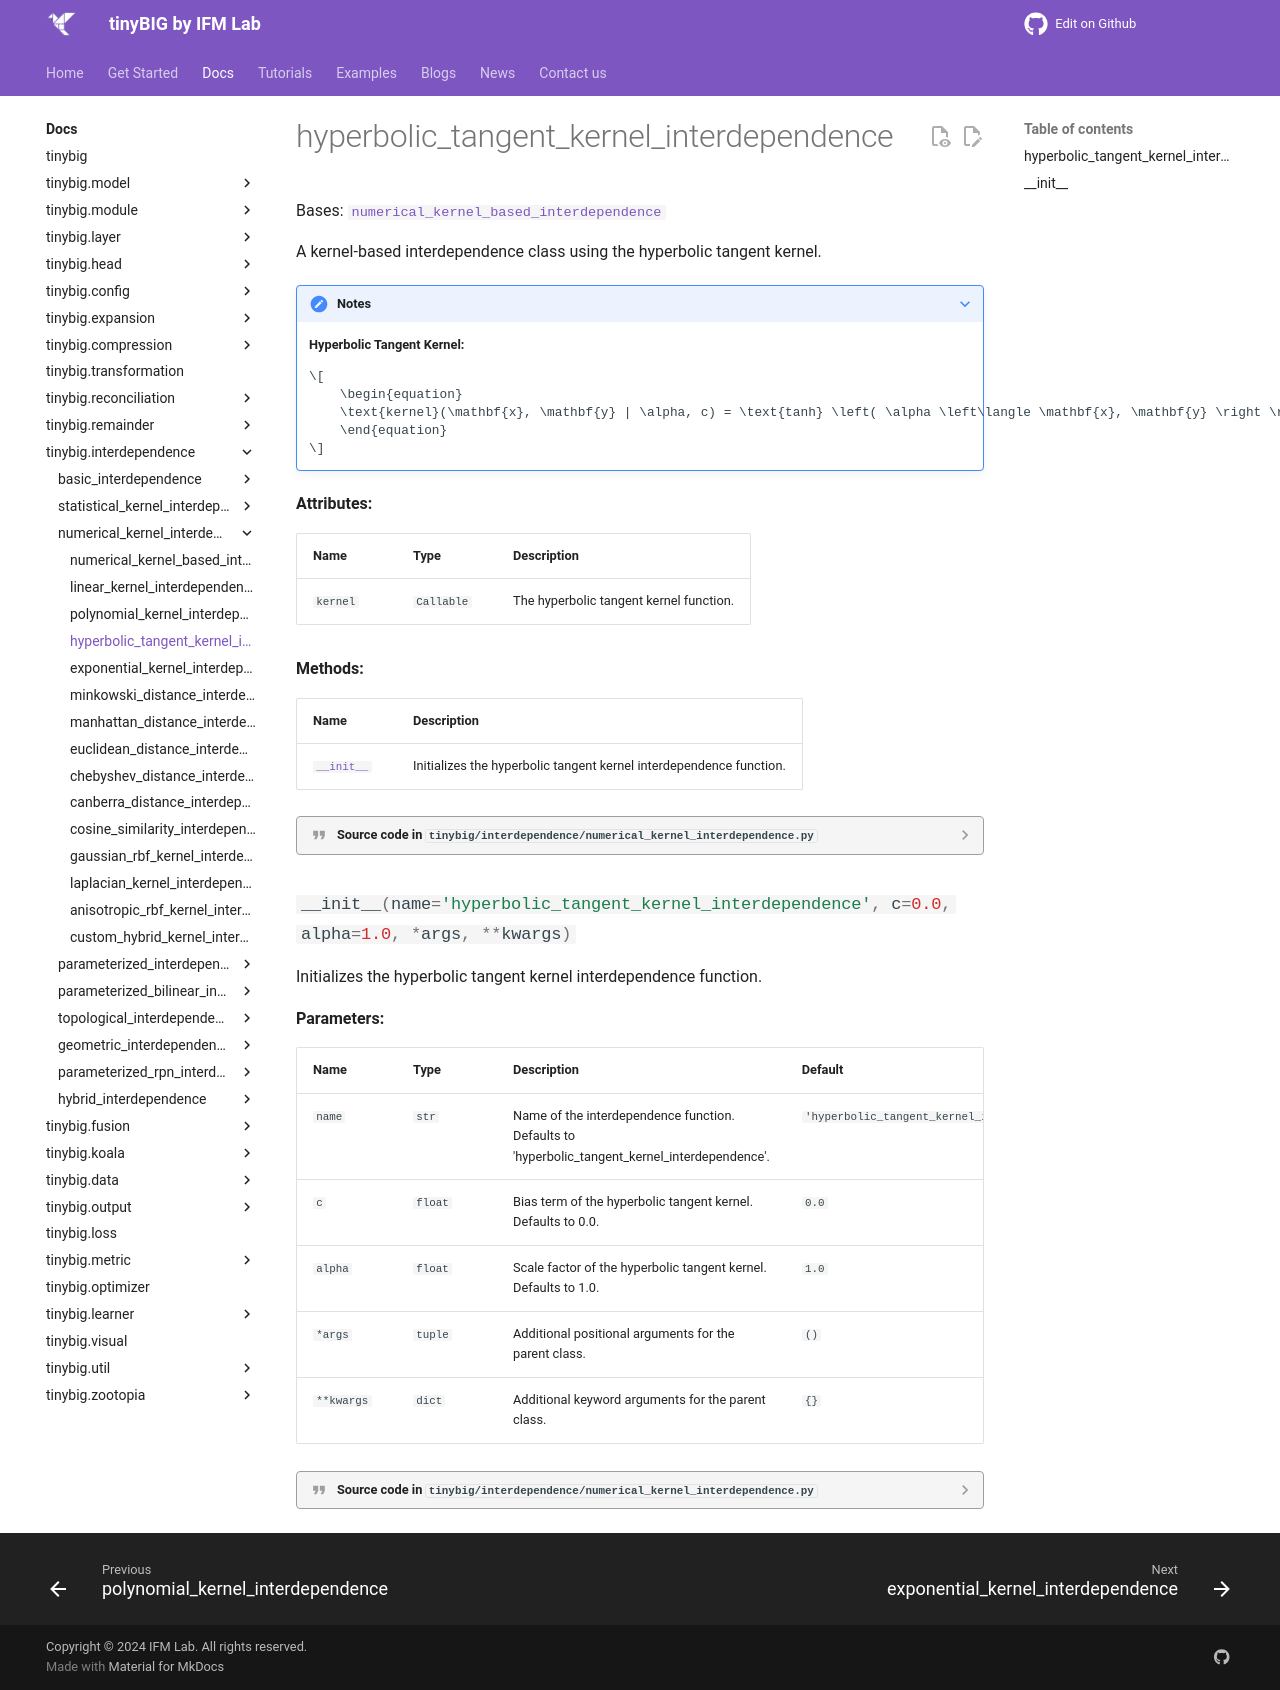

repository: jwzhanggy/tinyBIG · page: documentations/interdependence/hyperbolic_tangent_kernel_interdependence/index.html · generator: mkdocs

# hyperbolic_tangent_kernel_interdependence

::: tinybig.interdependence.numerical_kernel_interdependence.hyperbolic_tangent_kernel_interdependence
